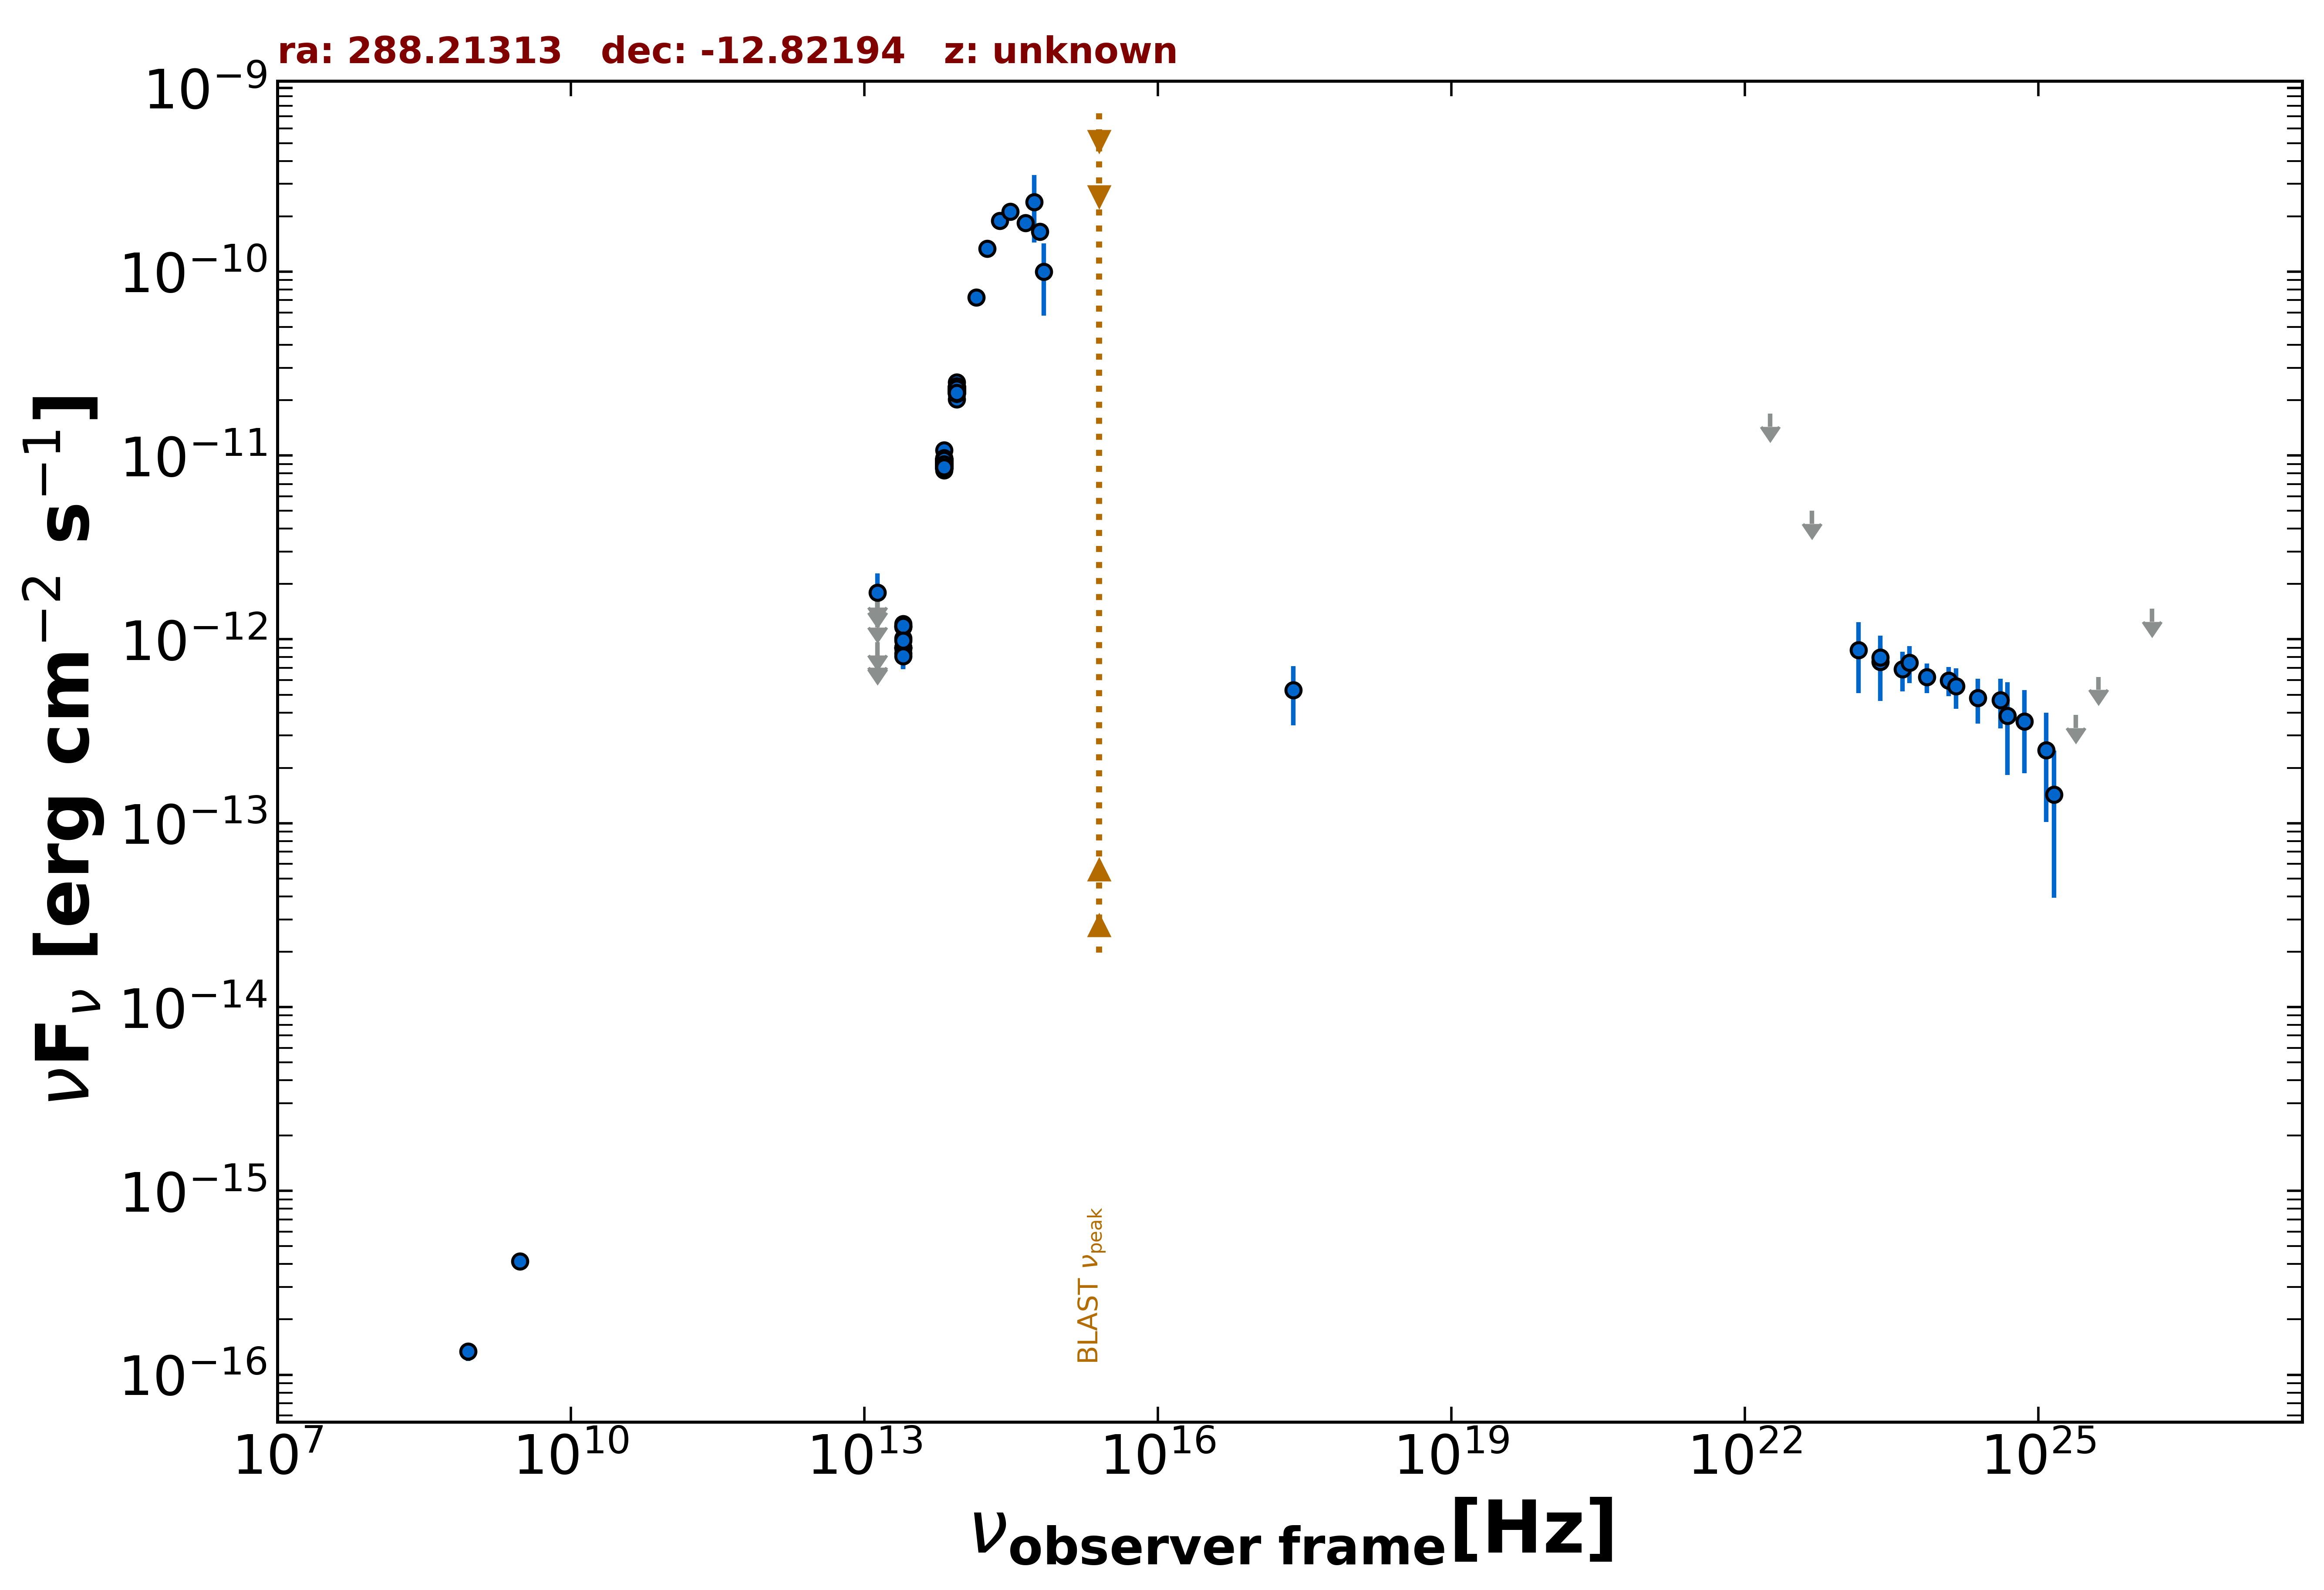

Data behind this chart, as committed beside it:
freq., flux, err_flux, MJD_start, MJD_end, flag, catalog, reference
8.870e+08, 1.339e-16, 1.505e-17, 55000, 55000, , RACS, Hale et al. 2021  PASA  38  e058
3.000e+09, 4.150e-16, 1.020e-17, 55000, 55000, , VLASSQL, Gordon et al. 2021  ApJS  255  30
2.418e+17, 5.284e-13, 1.879e-13, 55000, 55000, , RASS, Boller et al. 2016  A&A  103  1
1.389e+14, 7.228e-11, 1.595e-12, 55000, 55000, , 2MASS, Skrutskie et al. 2006  AJ  131  1163
1.804e+14, 1.334e-10, 2.700e-12, 55000, 55000, , 2MASS, Skrutskie et al. 2006  AJ  131  1163
2.427e+14, 1.890e-10, 4.200e-12, 55000, 55000, , 2MASS, Skrutskie et al. 2006  AJ  131  1163
8.817e+13, 2.277e-11, 1.500e-14, 55000, 55000, , UNWISE, Schlafly et al. 2019  ApJS  240  30
6.517e+13, 9.004e-12, 1.100e-14, 55000, 55000, , UNWISE, Schlafly et al. 2019  ApJS  240  30
8.817e+13, 2.279e-11, 4.600e-13, 55000, 55000, , WISE, Wright et al. 2010  AJ  140  1868
6.517e+13, 9.058e-12, 1.670e-13, 55000, 55000, , WISE, Wright et al. 2010  AJ  140  1868
2.498e+13, 1.013e-12, 5.300e-14, 55000, 55000, , WISE, Wright et al. 2010  AJ  140  1868
1.363e+13, 6.456e-13, 1.561e-13, 55000, 55000, , WISE, Wright et al. 2010  AJ  140  1868
8.817e+13, 2.503e-11, 3.900e-13, 56940, 56940, , NEOWISE, Mainzer et al. 2014  ApJ  792  30
6.517e+13, 9.244e-12, 1.360e-13, 56940, 56940, , NEOWISE, Mainzer et al. 2014  ApJ  792  30
8.817e+13, 2.253e-11, 3.300e-13, 56940, 56940, , NEOWISE, Mainzer et al. 2014  ApJ  792  30
6.517e+13, 9.218e-12, 1.525e-13, 56940, 56940, , NEOWISE, Mainzer et al. 2014  ApJ  792  30
8.817e+13, 2.276e-11, 4.000e-13, 56940, 56940, , NEOWISE, Mainzer et al. 2014  ApJ  792  30
6.517e+13, 9.092e-12, 1.510e-13, 56940, 56940, , NEOWISE, Mainzer et al. 2014  ApJ  792  30
8.817e+13, 2.306e-11, 3.600e-13, 56940, 56940, , NEOWISE, Mainzer et al. 2014  ApJ  792  30
6.517e+13, 9.193e-12, 1.525e-13, 56940, 56940, , NEOWISE, Mainzer et al. 2014  ApJ  792  30
8.817e+13, 2.306e-11, 3.200e-13, 56940, 56940, , NEOWISE, Mainzer et al. 2014  ApJ  792  30
6.517e+13, 9.092e-12, 1.340e-13, 56940, 56940, , NEOWISE, Mainzer et al. 2014  ApJ  792  30
8.817e+13, 2.279e-11, 3.800e-13, 56939, 56939, , NEOWISE, Mainzer et al. 2014  ApJ  792  30
6.517e+13, 9.075e-12, 1.340e-13, 56939, 56939, , NEOWISE, Mainzer et al. 2014  ApJ  792  30
8.817e+13, 2.327e-11, 3.450e-13, 56939, 56939, , NEOWISE, Mainzer et al. 2014  ApJ  792  30
6.517e+13, 9.398e-12, 1.730e-13, 56939, 56939, , NEOWISE, Mainzer et al. 2014  ApJ  792  30
8.817e+13, 2.253e-11, 3.100e-13, 56940, 56940, , NEOWISE, Mainzer et al. 2014  ApJ  792  30
6.517e+13, 9.252e-12, 1.445e-13, 56940, 56940, , NEOWISE, Mainzer et al. 2014  ApJ  792  30
8.817e+13, 2.245e-11, 3.750e-13, 56940, 56940, , NEOWISE, Mainzer et al. 2014  ApJ  792  30
6.517e+13, 9.117e-12, 1.510e-13, 56940, 56940, , NEOWISE, Mainzer et al. 2014  ApJ  792  30
8.817e+13, 2.272e-11, 2.950e-13, 56940, 56940, , NEOWISE, Mainzer et al. 2014  ApJ  792  30
6.517e+13, 9.564e-12, 1.495e-13, 56940, 56940, , NEOWISE, Mainzer et al. 2014  ApJ  792  30
8.817e+13, 2.323e-11, 3.650e-13, 57299, 57299, , NEOWISE, Mainzer et al. 2014  ApJ  792  30
6.517e+13, 9.485e-12, 1.575e-13, 57299, 57299, , NEOWISE, Mainzer et al. 2014  ApJ  792  30
8.817e+13, 2.243e-11, 3.100e-13, 57299, 57299, , NEOWISE, Mainzer et al. 2014  ApJ  792  30
6.517e+13, 9.295e-12, 1.455e-13, 57299, 57299, , NEOWISE, Mainzer et al. 2014  ApJ  792  30
8.817e+13, 2.264e-11, 3.950e-13, 57298, 57298, , NEOWISE, Mainzer et al. 2014  ApJ  792  30
6.517e+13, 9.092e-12, 1.510e-13, 57298, 57298, , NEOWISE, Mainzer et al. 2014  ApJ  792  30
8.817e+13, 2.274e-11, 3.350e-13, 57299, 57299, , NEOWISE, Mainzer et al. 2014  ApJ  792  30
6.517e+13, 9.083e-12, 1.335e-13, 57299, 57299, , NEOWISE, Mainzer et al. 2014  ApJ  792  30
8.817e+13, 2.285e-11, 4.000e-13, 57299, 57299, , NEOWISE, Mainzer et al. 2014  ApJ  792  30
6.517e+13, 9.304e-12, 1.800e-13, 57299, 57299, , NEOWISE, Mainzer et al. 2014  ApJ  792  30
8.817e+13, 2.247e-11, 3.350e-13, 57299, 57299, , NEOWISE, Mainzer et al. 2014  ApJ  792  30
6.517e+13, 9.573e-12, 1.585e-13, 57299, 57299, , NEOWISE, Mainzer et al. 2014  ApJ  792  30
8.817e+13, 2.319e-11, 4.050e-13, 57299, 57299, , NEOWISE, Mainzer et al. 2014  ApJ  792  30
6.517e+13, 8.984e-12, 1.405e-13, 57299, 57299, , NEOWISE, Mainzer et al. 2014  ApJ  792  30
8.817e+13, 2.300e-11, 3.200e-13, 57298, 57298, , NEOWISE, Mainzer et al. 2014  ApJ  792  30
6.517e+13, 8.893e-12, 1.635e-13, 57298, 57298, , NEOWISE, Mainzer et al. 2014  ApJ  792  30
8.817e+13, 2.302e-11, 3.600e-13, 57299, 57299, , NEOWISE, Mainzer et al. 2014  ApJ  792  30
6.517e+13, 9.109e-12, 1.425e-13, 57299, 57299, , NEOWISE, Mainzer et al. 2014  ApJ  792  30
8.817e+13, 2.283e-11, 3.800e-13, 57299, 57299, , NEOWISE, Mainzer et al. 2014  ApJ  792  30
6.517e+13, 9.304e-12, 1.715e-13, 57299, 57299, , NEOWISE, Mainzer et al. 2014  ApJ  792  30
8.817e+13, 2.300e-11, 3.800e-13, 58215, 58215, , NEOWISE, Mainzer et al. 2014  ApJ  792  30
6.517e+13, 9.312e-12, 1.715e-13, 58215, 58215, , NEOWISE, Mainzer et al. 2014  ApJ  792  30
8.817e+13, 2.300e-11, 4.200e-13, 58215, 58215, , NEOWISE, Mainzer et al. 2014  ApJ  792  30
6.517e+13, 9.210e-12, 1.865e-13, 58215, 58215, , NEOWISE, Mainzer et al. 2014  ApJ  792  30
8.817e+13, 2.300e-11, 3.400e-13, 58218, 58218, , NEOWISE, Mainzer et al. 2014  ApJ  792  30
6.517e+13, 9.252e-12, 1.620e-13, 58218, 58218, , NEOWISE, Mainzer et al. 2014  ApJ  792  30
8.817e+13, 2.327e-11, 3.850e-13, 58218, 58218, , NEOWISE, Mainzer et al. 2014  ApJ  792  30
6.517e+13, 9.227e-12, 1.445e-13, 58218, 58218, , NEOWISE, Mainzer et al. 2014  ApJ  792  30
... 488 more rows
